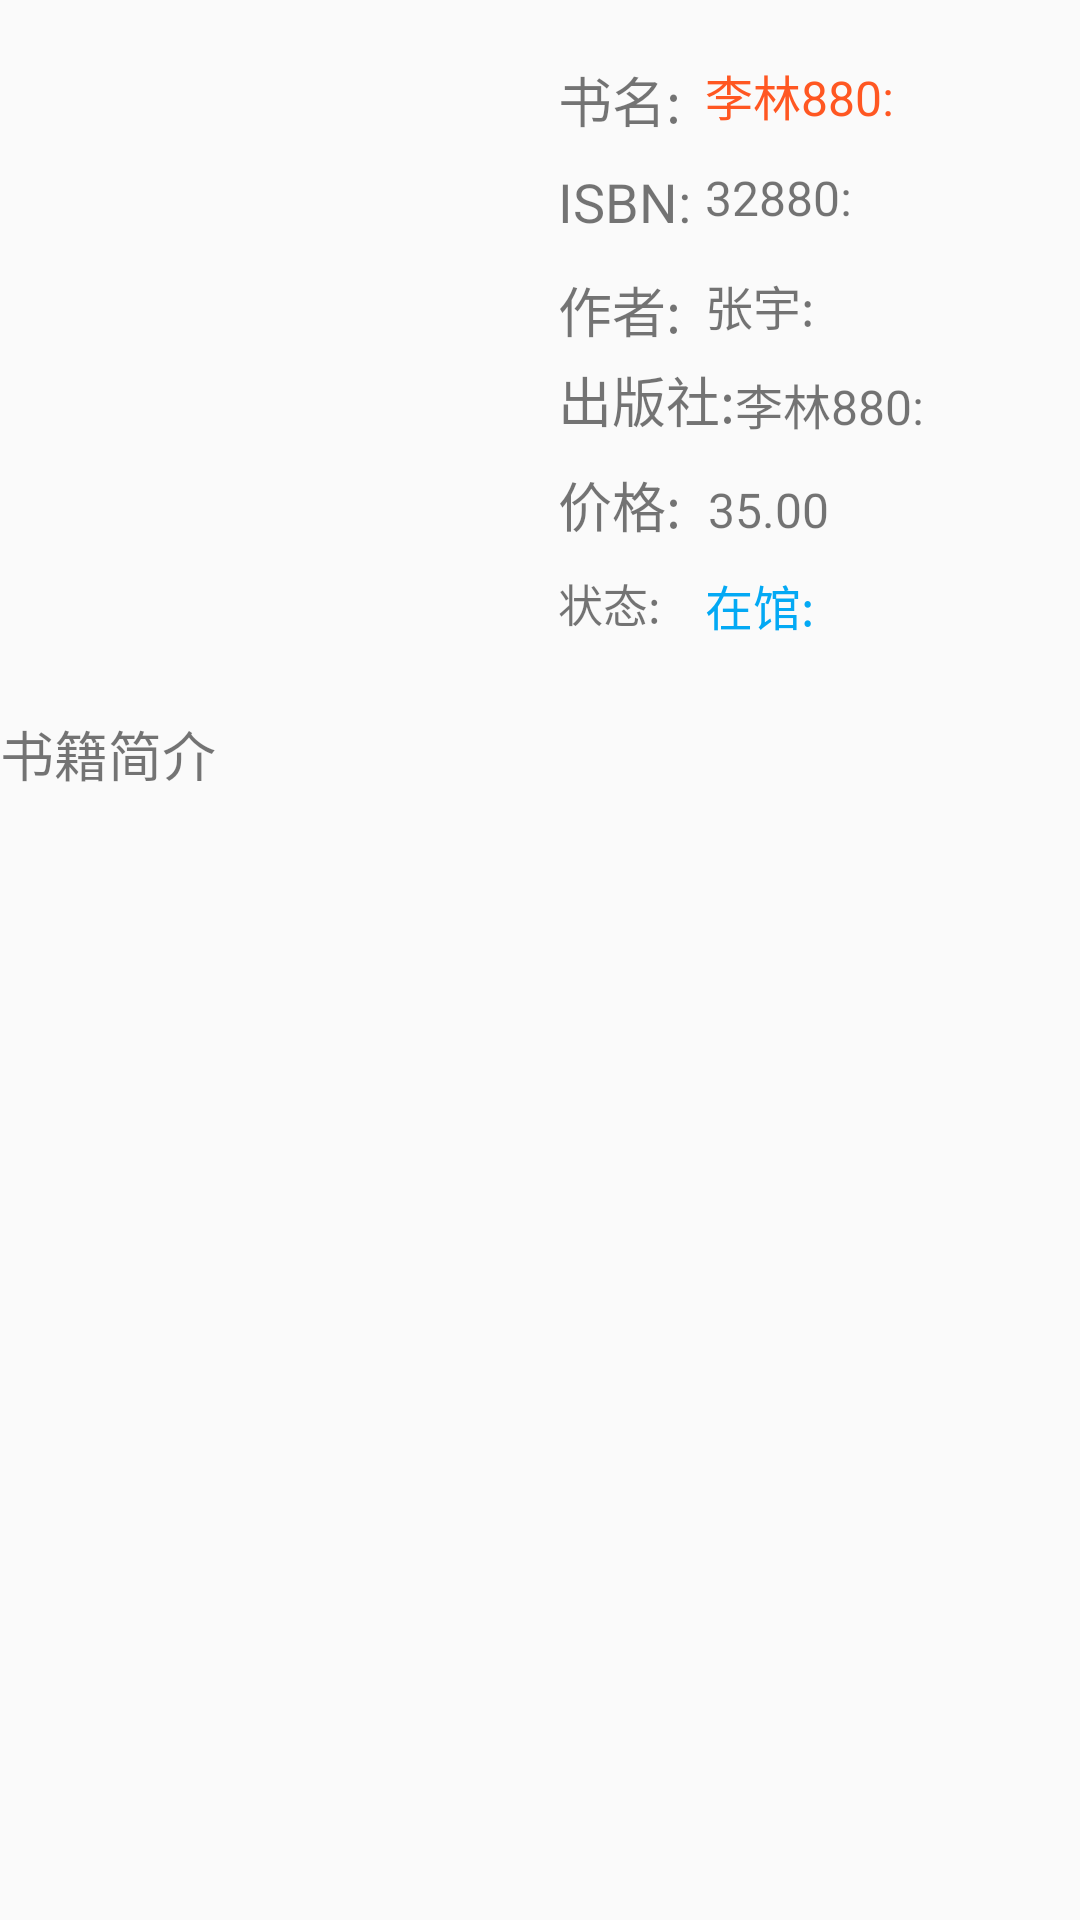

The Android layout XML behind this screen, and the referenced resources:
<!-- AndroidManifest.xml: application theme Theme.AppCompat.Light.NoActionBar -->
<!-- res/layout/activity_main2.xml -->
<?xml version="1.0" encoding="utf-8"?>
<LinearLayout android:layout_height="match_parent"
    android:layout_width="match_parent"
    xmlns:android="http://schemas.android.com/apk/res/android"
    xmlns:tools="http://schemas.android.com/tools"
    tools:context=".Main2Activity"
    android:orientation="vertical"
    >

    <RelativeLayout
        android:layout_width="match_parent"
        android:layout_height="wrap_content">

        <ImageView
            android:id="@+id/resume"
            android:layout_width="185dp"
            android:layout_height="228dp"
            android:contentDescription="封面" />

        <TextView
            android:layout_width="52dp"
            android:layout_height="wrap_content"
            android:layout_marginLeft="1dp"
            android:layout_marginTop="20dp"
            android:layout_toRightOf="@id/resume"
            android:text="书名:"
            android:textSize="18sp">
        </TextView>
        <TextView
            android:layout_width="52dp"
            android:layout_height="wrap_content"
            android:layout_marginLeft="1dp"
            android:layout_marginTop="55dp"
            android:layout_toRightOf="@id/resume"
            android:text="ISBN:"
            android:textSize="18sp">
        </TextView>
        <TextView
            android:layout_width="52dp"
            android:layout_height="wrap_content"
            android:layout_marginLeft="1dp"
            android:layout_marginTop="90dp"
            android:layout_toRightOf="@id/resume"
            android:text="作者:"
            android:textSize="18sp">
        </TextView>

        <TextView
            android:layout_width="wrap_content"
            android:layout_height="wrap_content"
            android:layout_marginLeft="1dp"
            android:layout_marginTop="120dp"
            android:layout_toRightOf="@id/resume"
            android:text="出版社:"
            android:textSize="18sp"></TextView>

        <TextView
            android:layout_width="52dp"
            android:layout_height="wrap_content"
            android:layout_marginLeft="1dp"
            android:layout_marginTop="155dp"
            android:layout_toRightOf="@id/resume"
            android:text="价格:"
            android:textSize="18sp"></TextView>

        <TextView
            android:layout_width="52dp"
            android:layout_height="wrap_content"
            android:layout_marginLeft="1dp"
            android:layout_marginTop="190dp"
            android:layout_toRightOf="@id/resume"
            android:text="状态:"
            android:textSize="15sp">
        </TextView>

        <TextView
            android:id="@+id/single_name"
            android:layout_width="166dp"
            android:layout_height="wrap_content"
            android:layout_marginLeft="50dp"
            android:layout_marginTop="20dp"
            android:layout_toRightOf="@id/resume"
            android:text="李林880:"
            android:textColor="#FF5722"
            android:textSize="16sp">

        </TextView>

        <TextView
            android:id="@+id/single_isbn"
            android:layout_width="135dp"
            android:layout_height="wrap_content"
            android:layout_marginLeft="50dp"
            android:layout_marginTop="55dp"
            android:layout_toRightOf="@id/resume"
            android:text="32880:"
            android:textSize="16sp">

        </TextView>

        <TextView
            android:id="@+id/single_author"
            android:layout_width="156dp"
            android:layout_height="wrap_content"
            android:layout_marginLeft="50dp"
            android:layout_marginTop="90dp"
            android:layout_toRightOf="@id/resume"
            android:text="张宇:"
            android:textSize="16sp">

        </TextView>

        <TextView
            android:id="@+id/single_press"
            android:layout_width="166dp"
            android:layout_height="wrap_content"
            android:layout_marginLeft="60dp"
            android:layout_marginTop="123dp"
            android:layout_toRightOf="@id/resume"
            android:text="李林880:"
            android:textSize="16sp">

        </TextView>

        <TextView
            android:id="@+id/single_cost"
            android:layout_width="94dp"
            android:layout_height="wrap_content"
            android:layout_marginLeft="51dp"
            android:layout_marginTop="159dp"
            android:layout_toRightOf="@id/resume"
            android:text="35.00"
            android:textSize="16sp"></TextView>

        <TextView
            android:id="@+id/single_status"
            android:layout_width="94dp"
            android:layout_height="wrap_content"
            android:layout_marginLeft="50dp"
            android:layout_marginTop="190dp"
            android:layout_toRightOf="@id/resume"
            android:text="在馆:"
            android:textColor="#03A9F4"
            android:textSize="16sp">
        </TextView>
    </RelativeLayout>

    <TextView
        android:layout_marginTop="10dp"
        android:layout_width="match_parent"
        android:layout_height="wrap_content"
        android:text="书籍简介"
        android:textSize="18sp"/>

    <TextView
        android:id="@+id/book_info"
        android:layout_width="match_parent"
        android:layout_height="310dp"
        android:paddingLeft="5dp"
        android:paddingRight="5dp"
        android:textSize="15sp"/>
    <LinearLayout
        android:layout_width="match_parent"
        android:layout_height="match_parent"
        android:orientation="horizontal">

        <Button
            android:id="@+id/confirm_borrow"
            android:layout_width="0dp"
            android:layout_height="60dp"
            android:layout_marginTop="145dp"
            android:layout_weight="1"
            android:background="#fff"
            android:text="借阅该书"
            android:textColor="#03A9F4"
            android:textSize="20sp">

        </Button>

        <Button
            android:id="@+id/like"
            android:layout_width="0dp"
            android:layout_height="60dp"
            android:layout_marginTop="145dp"
            android:layout_weight="1"
            android:background="#fff"
            android:text="收藏"
            android:textSize="20sp"
            android:textColor="#E91E63">

        </Button>
    </LinearLayout>







</LinearLayout>
<!-- resources referenced by this layout -->
<resources>

</resources>
